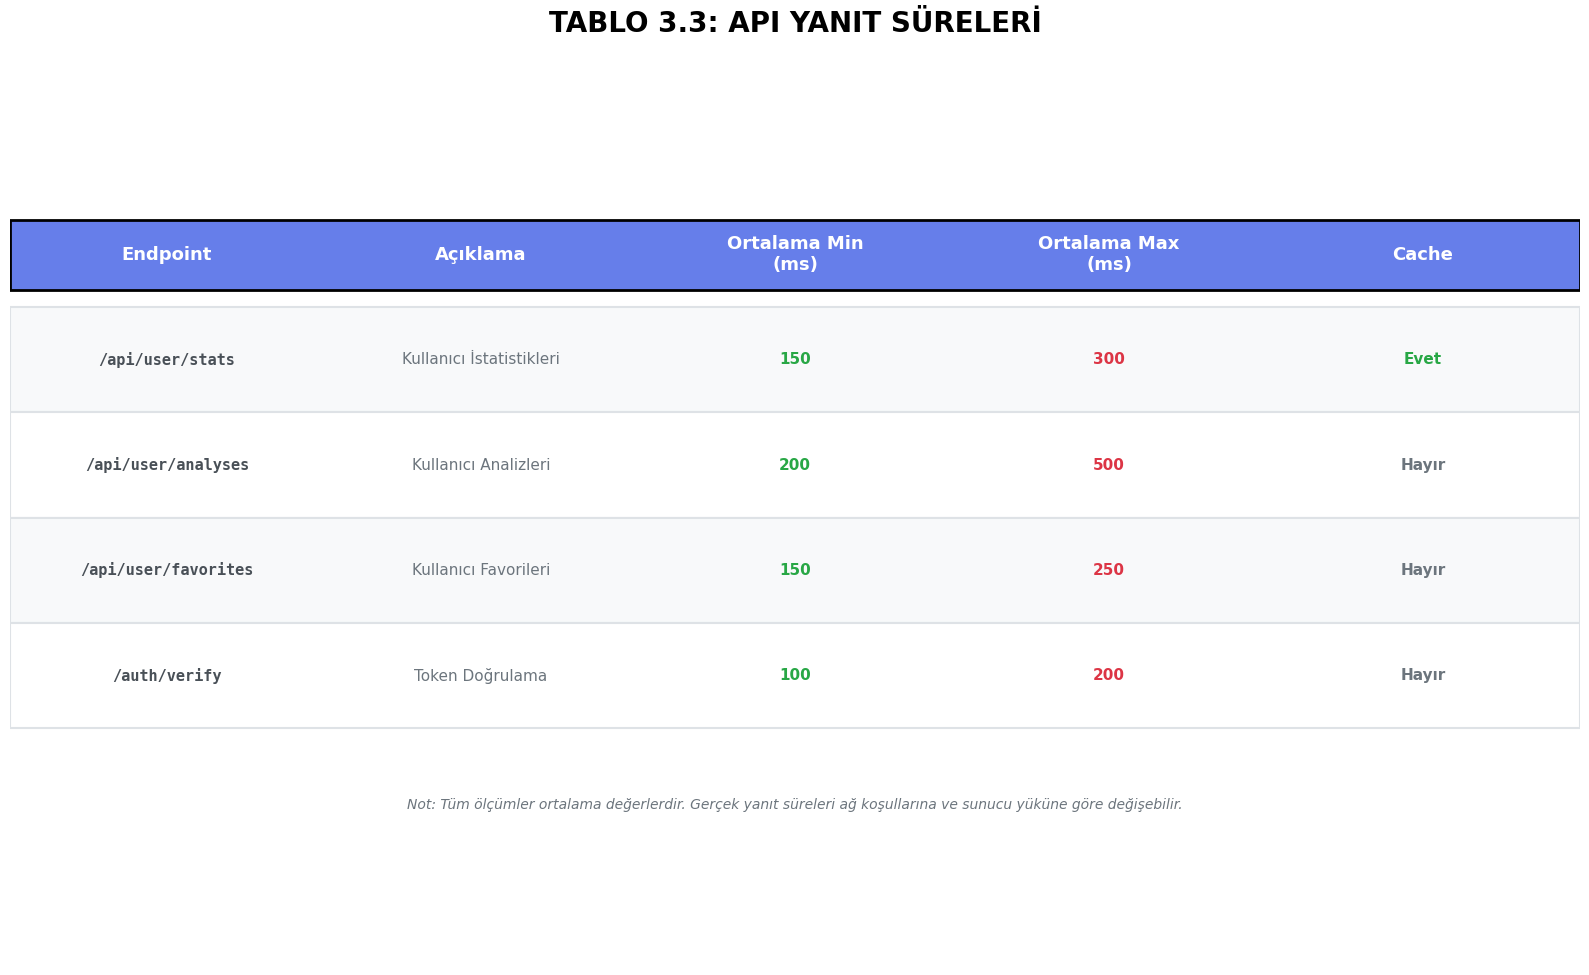

This figure's Python source:
#!/usr/bin/env python3
# -*- coding: utf-8 -*-
"""
API Yanıt Süreleri Tablosu Oluşturucu
RAPOR.txt dosyasındaki API yanıt süreleri verilerini kullanarak görsel bir tablo oluşturur.
"""

import matplotlib.pyplot as plt
import matplotlib.patches as mpatches
from matplotlib.patches import Rectangle
import numpy as np

# Türkçe font desteği
plt.rcParams['font.family'] = 'DejaVu Sans'
plt.rcParams['axes.unicode_minus'] = False

# API yanıt süreleri verileri (RAPOR.txt'den alınan)
api_data = [
    {
        'endpoint': '/api/user/stats',
        'description': 'Kullanıcı İstatistikleri',
        'avg_min': 150,
        'avg_max': 300,
        'cache': 'Evet'
    },
    {
        'endpoint': '/api/user/analyses',
        'description': 'Kullanıcı Analizleri',
        'avg_min': 200,
        'avg_max': 500,
        'cache': 'Hayır'
    },
    {
        'endpoint': '/api/user/favorites',
        'description': 'Kullanıcı Favorileri',
        'avg_min': 150,
        'avg_max': 250,
        'cache': 'Hayır'
    },
    {
        'endpoint': '/auth/verify',
        'description': 'Token Doğrulama',
        'avg_min': 100,
        'avg_max': 200,
        'cache': 'Hayır'
    }
]

# Figür oluştur - daha büyük ve düzenli
fig = plt.figure(figsize=(16, 10))
ax = fig.add_subplot(111)
ax.axis('off')

# Tablo başlığı
fig.suptitle('TABLO 3.3: API YANIT SÜRELERİ', 
             fontsize=20, fontweight='bold', y=0.97)

# Tablo başlıkları ve genişlikleri
headers = ['Endpoint', 'Açıklama', 'Ortalama Min\n(ms)', 'Ortalama Max\n(ms)', 'Cache']
num_cols = len(headers)
col_width = 1.0 / num_cols
col_positions = [i * col_width + col_width/2 for i in range(num_cols)]

# Tablo yüksekliği
header_height = 0.08
row_height = 0.12
y_start = 0.85

# Başlık satırı
header_y = y_start
header_rect = Rectangle((0, header_y - header_height), 1, header_height,
                        facecolor='#667eea', edgecolor='#000000', linewidth=2, zorder=1)
ax.add_patch(header_rect)

# Başlık metinleri
for i, header in enumerate(headers):
    ax.text(col_positions[i], header_y - header_height/2, header,
            ha='center', va='center', fontsize=13, fontweight='bold',
            color='white', transform=ax.transAxes)

# Veri satırları
y_pos = header_y - header_height - 0.02
colors = ['#f8f9fa', '#ffffff']

for idx, data in enumerate(api_data):
    row_y = y_pos - idx * row_height
    
    # Satır arka planı
    row_color = colors[idx % 2]
    row_rect = Rectangle((0, row_y - row_height), 1, row_height,
                         facecolor=row_color, edgecolor='#dee2e6', linewidth=1.5, zorder=0)
    ax.add_patch(row_rect)
    
    # Endpoint
    ax.text(col_positions[0], row_y - row_height/2,
            data['endpoint'], ha='center', va='center', fontsize=11,
            fontweight='600', color='#495057', transform=ax.transAxes,
            family='monospace')
    
    # Açıklama
    ax.text(col_positions[1], row_y - row_height/2,
            data['description'], ha='center', va='center', fontsize=11,
            color='#6c757d', transform=ax.transAxes)
    
    # Ortalama Min
    min_text = f"{data['avg_min']}"
    ax.text(col_positions[2], row_y - row_height/2,
            min_text, ha='center', va='center', fontsize=11,
            color='#28a745', fontweight='bold', transform=ax.transAxes)
    
    # Ortalama Max
    max_text = f"{data['avg_max']}"
    ax.text(col_positions[3], row_y - row_height/2,
            max_text, ha='center', va='center', fontsize=11,
            color='#dc3545', fontweight='bold', transform=ax.transAxes)
    
    # Cache
    cache_color = '#28a745' if data['cache'] == 'Evet' else '#6c757d'
    ax.text(col_positions[4], row_y - row_height/2,
            data['cache'], ha='center', va='center', fontsize=11,
            color=cache_color, fontweight='bold', transform=ax.transAxes)

# Notlar
notes_y = y_pos - len(api_data) * row_height - 0.08
notes_text = ("Not: Tüm ölçümler ortalama değerlerdir. Gerçek yanıt süreleri "
              "ağ koşullarına ve sunucu yüküne göre değişebilir.")
ax.text(0.5, notes_y, notes_text, ha='center', va='top', fontsize=10,
         style='italic', color='#6c757d', transform=ax.transAxes)

# Eksenleri tam ekran yap
ax.set_xlim(0, 1)
ax.set_ylim(0, 1)

# Kaydet
output_file = 'api_response_times_table.png'
plt.tight_layout(rect=[0, 0, 1, 0.95])
plt.savefig(output_file, dpi=300, bbox_inches='tight', facecolor='white', 
            edgecolor='none', pad_inches=0.2)
print(f"✅ Tablo oluşturuldu: {output_file}")
print(f"📊 Toplam {len(api_data)} API endpoint verisi işlendi.")
print(f"📐 Çözünürlük: 300 DPI (yüksek kalite)")
